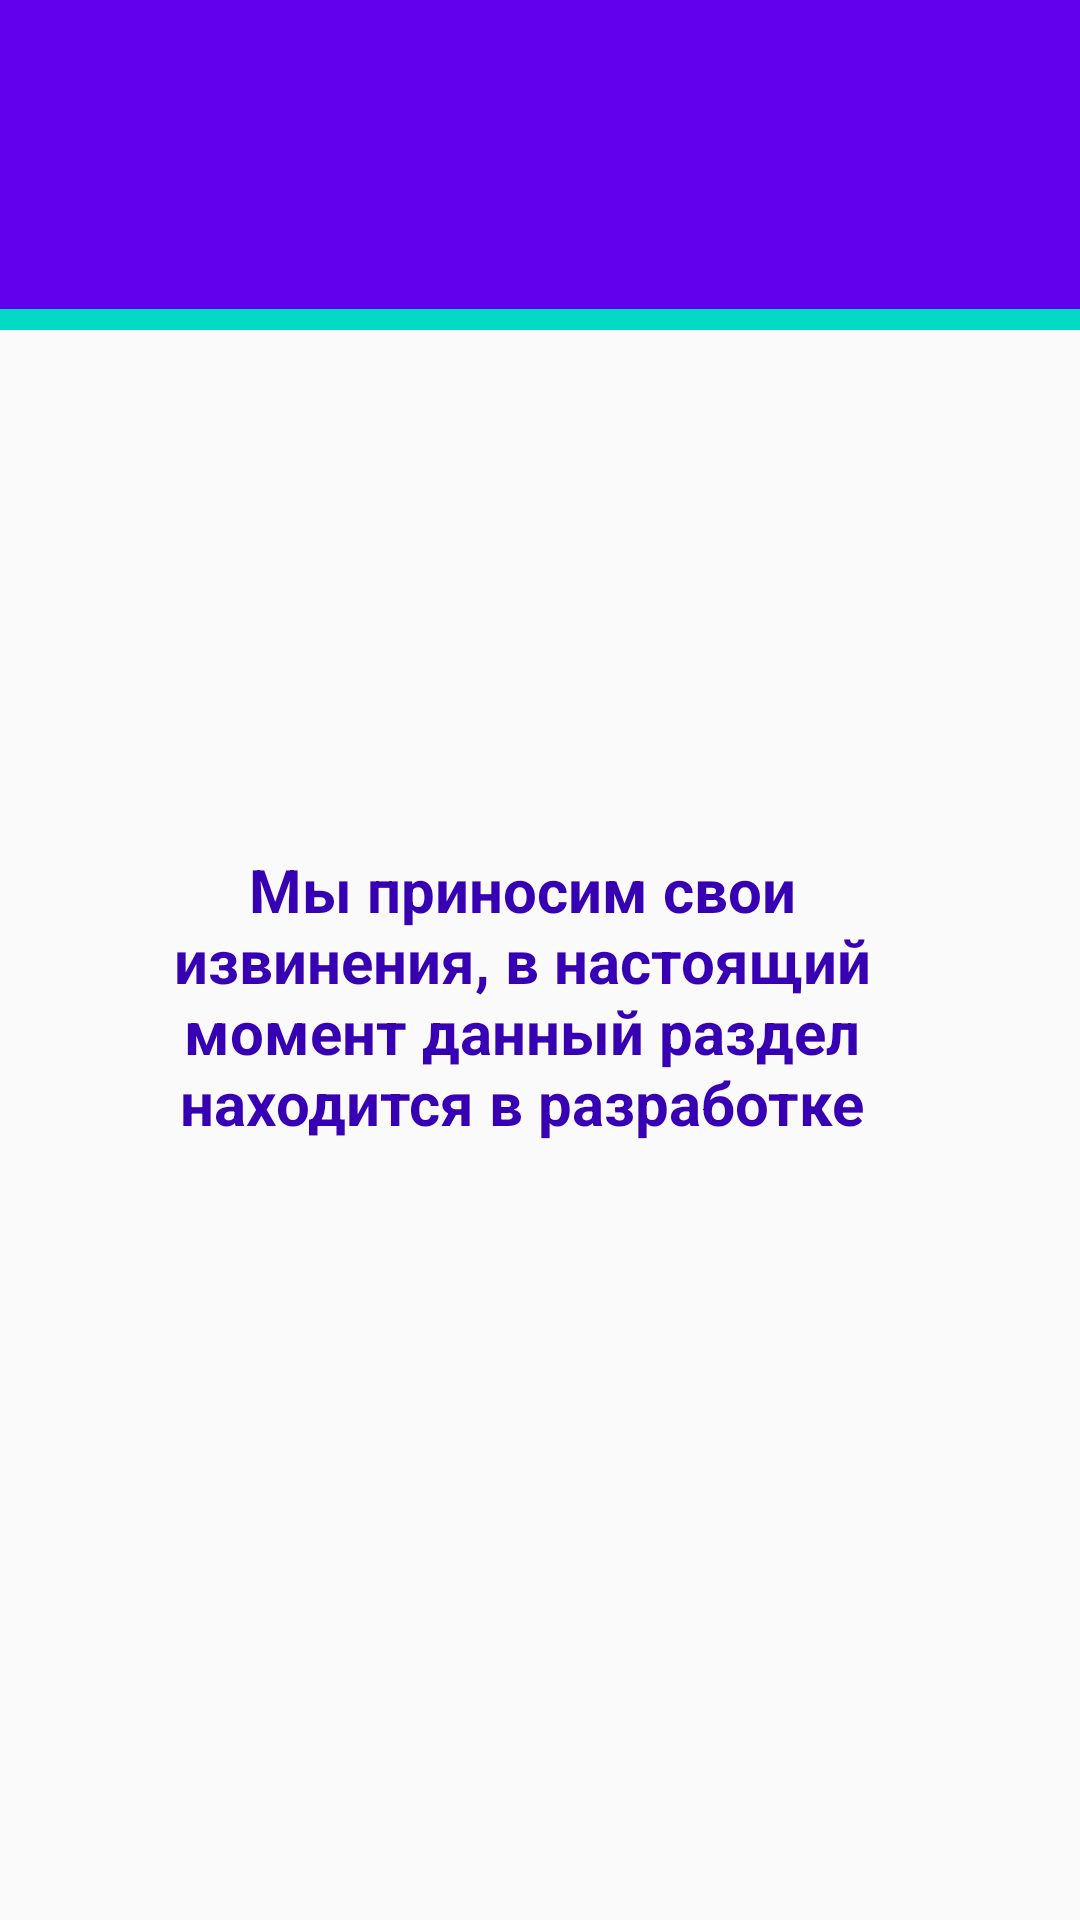

This screen was rendered from an Android layout file. Write that file and the resources it references.
<!-- AndroidManifest.xml: application theme AppTheme -->
<!-- res/layout/activity_development.xml -->
<?xml version="1.0" encoding="utf-8"?>
<androidx.constraintlayout.widget.ConstraintLayout xmlns:android="http://schemas.android.com/apk/res/android"
    xmlns:app="http://schemas.android.com/apk/res-auto"
    xmlns:tools="http://schemas.android.com/tools"
    android:layout_width="match_parent"
    android:layout_height="match_parent"
    android:background="@color/background"
    tools:context=".development.ActivityDevelopment">

    <View
        android:id="@+id/topWhiteBox"
        android:layout_width="406dp"
        android:layout_height="103dp"
        android:background="?attr/colorPrimary"
        app:layout_constraintEnd_toEndOf="parent"
        app:layout_constraintHorizontal_bias="0.5"
        app:layout_constraintStart_toStartOf="parent"
        app:layout_constraintTop_toTopOf="parent" />

    <TextView
        android:id="@+id/textSSU"
        android:layout_width="113dp"
        android:layout_height="70dp"
        android:text="СГУ"
        android:textColor="?attr/colorSecondary"
        android:textSize="58dp"
        android:textStyle="bold"
        app:layout_constraintBottom_toTopOf="@+id/topWhiteBox"
        app:layout_constraintEnd_toStartOf="@+id/topWhiteBox"
        app:layout_constraintHorizontal_bias="0.502"
        app:layout_constraintStart_toEndOf="@+id/topWhiteBox"
        app:layout_constraintTop_toBottomOf="@+id/topWhiteBox"
        app:layout_constraintVertical_bias="0.445" />

    <View
        android:id="@+id/blueStripe"
        android:layout_width="411dp"
        android:layout_height="7dp"
        android:background="?attr/colorAccent"
        android:outlineAmbientShadowColor="#100707"
        android:outlineSpotShadowColor="#190C0C"
        app:layout_constraintBottom_toBottomOf="parent"
        app:layout_constraintEnd_toEndOf="parent"
        app:layout_constraintHorizontal_bias="1.0"
        app:layout_constraintStart_toStartOf="parent"
        app:layout_constraintTop_toBottomOf="@+id/topWhiteBox"
        app:layout_constraintVertical_bias="0.0" />

    <androidx.constraintlayout.widget.Guideline
        android:id="@+id/guideline4"
        android:layout_width="wrap_content"
        android:layout_height="wrap_content"
        android:orientation="vertical"
        app:layout_constraintGuide_begin="20dp" />

    <androidx.constraintlayout.widget.Guideline
        android:id="@+id/guideline5"
        android:layout_width="wrap_content"
        android:layout_height="wrap_content"
        android:orientation="horizontal"
        app:layout_constraintGuide_begin="20dp" />

    <ImageView
        android:id="@+id/ssuEmblema"
        android:layout_width="156dp"
        android:layout_height="109dp"
        app:srcCompat="@drawable/ssu"
        app:layout_constraintBottom_toBottomOf="parent"
        app:layout_constraintEnd_toEndOf="parent"
        app:layout_constraintEnd_toStartOf="@+id/blueStripe"
        app:layout_constraintHorizontal_bias="0.055"
        app:layout_constraintStart_toStartOf="parent"
        app:layout_constraintTop_toTopOf="parent"
        app:layout_constraintVertical_bias="0.0" />

    <ImageButton
        android:id="@+id/menuButton"
        android:onClick="click_back"
        android:layout_width="31dp"
        android:layout_height="29dp"
        android:background="?attr/colorPrimary"
        android:scaleX="3"
        android:scaleY="3"
        app:layout_constraintBottom_toTopOf="@+id/topWhiteBox"
        app:layout_constraintEnd_toStartOf="@+id/topWhiteBox"
        app:layout_constraintHorizontal_bias="0.196"
        app:layout_constraintStart_toEndOf="@+id/topWhiteBox"
        app:layout_constraintTop_toBottomOf="@+id/topWhiteBox"
        app:layout_constraintVertical_bias="0.450"
        app:srcCompat="@drawable/arrow_left" />

    <TextView
        android:id="@+id/txt1"
        android:layout_width="280dp"
        android:layout_height="wrap_content"
        android:layout_marginStart="24dp"
        android:layout_marginLeft="24dp"
        android:layout_marginTop="180dp"
        android:paddingLeft="20dp"
        android:text="@string/development"
        android:textAlignment="center"
        android:textColor="?attr/colorPrimaryDark"
        android:textSize="20sp"
        android:textStyle="bold"
        app:layout_constraintLeft_toLeftOf="parent"
        app:layout_constraintStart_toStartOf="parent"
        app:layout_constraintTop_toBottomOf="@+id/topWhiteBox"
        android:gravity="center_horizontal" />

</androidx.constraintlayout.widget.ConstraintLayout>
<!-- resources referenced by this layout -->
<resources>
  <color name="background">#191919</color>
  <!-- drawable ssu: png bitmap (drawable-hdpi, 239067 bytes) -->
  <string name="development">Мы приносим свои извинения, в настоящий момент данный раздел находится в разработке</string>
  <style name="AppTheme" parent="Theme.AppCompat.DayNight">
          <item name="windowActionBar">false</item>
          <item name="windowNoTitle">true</item>
  
          
          <item name="colorBackgroundFloating">@color/background</item>
          
          <item name="colorPrimary">@color/colorPrimary</item>
          
          <item name="colorAccent">@color/colorAccent</item>
          
          <item name="colorPrimaryDark">@color/colorPrimaryDark</item>
          
          <item name="colorSecondary">#100C0C</item>
      </style>
  <color name="colorPrimary">#6200EE</color>
  <color name="colorAccent">#03DAC5</color>
  <color name="colorPrimaryDark">#3700B3</color>
</resources>
